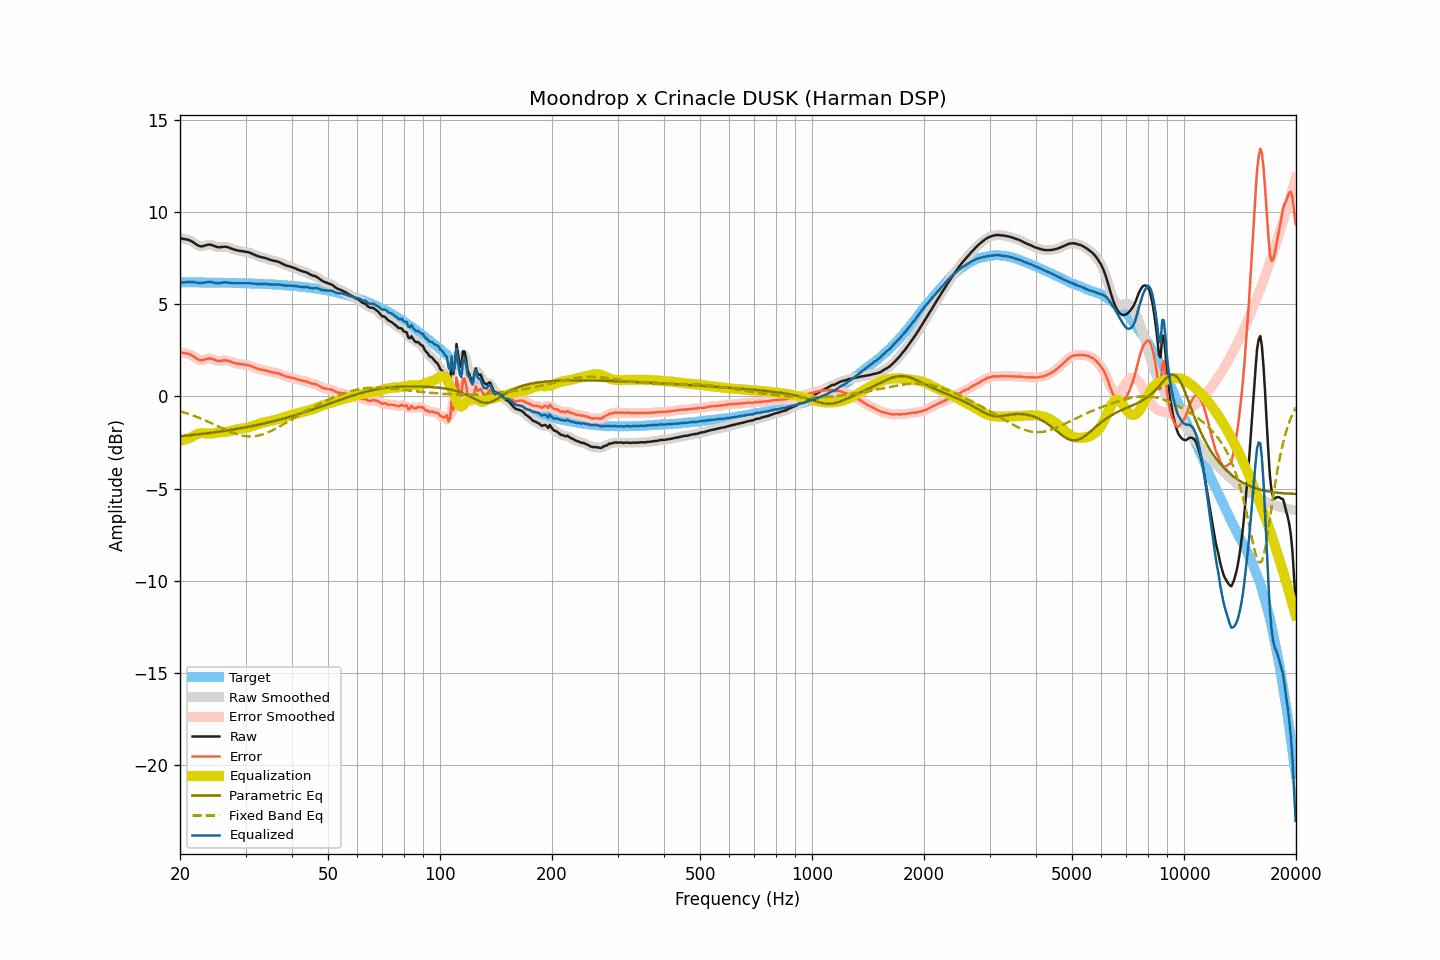

Source data for this figure (header and first rows):
frequency, raw, smoothed, error, error_smoothed, equalization, parametric_eq, fixed_band_eq, equalized_raw, equalized_smoothed, target
20.00, 8.58, 8.58, 2.39, 2.39, -2.41, -2.16, -0.81, 6.18, 6.17, 6.19
20.20, 8.56, 8.56, 2.38, 2.38, -2.39, -2.15, -0.84, 6.18, 6.18, 6.19
20.40, 8.54, 8.55, 2.36, 2.36, -2.36, -2.15, -0.86, 6.18, 6.18, 6.19
20.61, 8.52, 8.53, 2.34, 2.34, -2.34, -2.14, -0.89, 6.18, 6.19, 6.19
20.81, 8.51, 8.51, 2.33, 2.33, -2.31, -2.13, -0.92, 6.20, 6.20, 6.19
21.02, 8.49, 8.49, 2.31, 2.31, -2.28, -2.12, -0.95, 6.21, 6.21, 6.18
21.23, 8.46, 8.46, 2.28, 2.28, -2.25, -2.11, -0.97, 6.21, 6.21, 6.18
21.44, 8.42, 8.42, 2.24, 2.24, -2.22, -2.10, -1.01, 6.20, 6.20, 6.18
21.66, 8.37, 8.37, 2.19, 2.19, -2.17, -2.09, -1.04, 6.20, 6.20, 6.18
21.87, 8.31, 8.31, 2.13, 2.13, -2.12, -2.08, -1.07, 6.19, 6.19, 6.18
22.09, 8.25, 8.25, 2.07, 2.07, -2.07, -2.07, -1.10, 6.18, 6.18, 6.18
22.31, 8.19, 8.19, 2.01, 2.01, -2.04, -2.06, -1.13, 6.16, 6.16, 6.18
22.54, 8.15, 8.15, 1.97, 1.98, -2.01, -2.05, -1.17, 6.15, 6.15, 6.18
22.76, 8.13, 8.14, 1.95, 1.96, -1.99, -2.04, -1.20, 6.14, 6.14, 6.18
22.99, 8.14, 8.14, 1.97, 1.97, -1.99, -2.03, -1.24, 6.15, 6.15, 6.18
23.22, 8.16, 8.16, 1.99, 1.99, -2.00, -2.02, -1.28, 6.17, 6.17, 6.18
23.45, 8.19, 8.19, 2.02, 2.02, -2.01, -2.01, -1.31, 6.19, 6.19, 6.17
23.69, 8.21, 8.21, 2.04, 2.04, -2.02, -2.00, -1.35, 6.20, 6.20, 6.17
23.92, 8.23, 8.23, 2.06, 2.05, -2.02, -1.99, -1.39, 6.21, 6.21, 6.17
24.16, 8.22, 8.22, 2.05, 2.05, -2.02, -1.98, -1.43, 6.20, 6.20, 6.17
24.40, 8.20, 8.20, 2.03, 2.03, -2.01, -1.97, -1.47, 6.19, 6.19, 6.17
24.65, 8.16, 8.17, 1.99, 2.00, -2.00, -1.95, -1.51, 6.17, 6.17, 6.17
24.89, 8.13, 8.13, 1.96, 1.96, -1.98, -1.94, -1.55, 6.15, 6.15, 6.17
25.14, 8.10, 8.10, 1.94, 1.94, -1.96, -1.93, -1.59, 6.14, 6.14, 6.17
25.39, 8.08, 8.09, 1.92, 1.93, -1.95, -1.92, -1.63, 6.13, 6.14, 6.16
25.65, 8.09, 8.09, 1.93, 1.93, -1.94, -1.91, -1.68, 6.15, 6.15, 6.16
25.91, 8.10, 8.10, 1.94, 1.94, -1.94, -1.89, -1.72, 6.16, 6.16, 6.16
26.16, 8.11, 8.11, 1.95, 1.95, -1.94, -1.88, -1.76, 6.18, 6.17, 6.16
26.43, 8.11, 8.11, 1.95, 1.95, -1.93, -1.87, -1.80, 6.18, 6.18, 6.16
26.69, 8.10, 8.10, 1.95, 1.95, -1.92, -1.85, -1.84, 6.18, 6.18, 6.16
26.96, 8.08, 8.08, 1.93, 1.93, -1.91, -1.84, -1.87, 6.17, 6.17, 6.16
27.23, 8.05, 8.05, 1.90, 1.90, -1.89, -1.83, -1.91, 6.16, 6.16, 6.15
27.50, 8.01, 8.02, 1.86, 1.86, -1.87, -1.81, -1.95, 6.14, 6.15, 6.15
27.77, 7.98, 7.98, 1.83, 1.83, -1.84, -1.80, -1.98, 6.14, 6.14, 6.15
28.05, 7.95, 7.95, 1.80, 1.81, -1.82, -1.78, -2.01, 6.14, 6.14, 6.15
28.33, 7.93, 7.93, 1.79, 1.79, -1.79, -1.77, -2.04, 6.14, 6.14, 6.15
28.62, 7.91, 7.91, 1.77, 1.77, -1.77, -1.75, -2.07, 6.14, 6.14, 6.14
28.90, 7.89, 7.90, 1.75, 1.75, -1.76, -1.74, -2.09, 6.13, 6.14, 6.14
29.19, 7.88, 7.88, 1.74, 1.74, -1.74, -1.72, -2.12, 6.14, 6.14, 6.14
29.48, 7.87, 7.87, 1.74, 1.73, -1.73, -1.71, -2.13, 6.14, 6.14, 6.14
29.78, 7.85, 7.86, 1.72, 1.72, -1.72, -1.69, -2.15, 6.13, 6.14, 6.13
30.08, 7.84, 7.84, 1.71, 1.71, -1.71, -1.68, -2.16, 6.14, 6.13, 6.13
30.38, 7.82, 7.82, 1.69, 1.69, -1.69, -1.66, -2.17, 6.13, 6.14, 6.13
30.68, 7.80, 7.80, 1.68, 1.68, -1.66, -1.64, -2.17, 6.14, 6.14, 6.13
30.99, 7.77, 7.77, 1.65, 1.65, -1.64, -1.62, -2.18, 6.13, 6.13, 6.12
31.30, 7.73, 7.73, 1.61, 1.61, -1.61, -1.61, -2.17, 6.12, 6.12, 6.12
31.61, 7.69, 7.69, 1.58, 1.58, -1.58, -1.59, -2.17, 6.11, 6.12, 6.12
31.93, 7.65, 7.65, 1.54, 1.54, -1.55, -1.57, -2.16, 6.10, 6.11, 6.11
32.24, 7.62, 7.62, 1.51, 1.51, -1.52, -1.55, -2.14, 6.10, 6.10, 6.11
32.57, 7.58, 7.59, 1.48, 1.48, -1.49, -1.53, -2.12, 6.09, 6.10, 6.11
32.89, 7.56, 7.56, 1.46, 1.46, -1.47, -1.52, -2.10, 6.10, 6.10, 6.10
33.22, 7.54, 7.54, 1.44, 1.44, -1.44, -1.50, -2.08, 6.10, 6.10, 6.10
33.55, 7.52, 7.52, 1.43, 1.43, -1.42, -1.48, -2.05, 6.10, 6.10, 6.10
33.89, 7.50, 7.50, 1.41, 1.41, -1.40, -1.46, -2.02, 6.10, 6.10, 6.09
34.23, 7.47, 7.47, 1.39, 1.39, -1.38, -1.44, -1.98, 6.09, 6.09, 6.09
34.57, 7.44, 7.44, 1.36, 1.36, -1.36, -1.42, -1.94, 6.08, 6.08, 6.08
34.92, 7.41, 7.41, 1.33, 1.33, -1.34, -1.40, -1.91, 6.07, 6.07, 6.08
35.27, 7.38, 7.39, 1.31, 1.31, -1.32, -1.37, -1.86, 6.06, 6.06, 6.07
35.62, 7.36, 7.36, 1.29, 1.29, -1.30, -1.35, -1.82, 6.06, 6.06, 6.07
35.97, 7.34, 7.34, 1.28, 1.28, -1.28, -1.33, -1.77, 6.06, 6.06, 6.06
... 635 more rows
